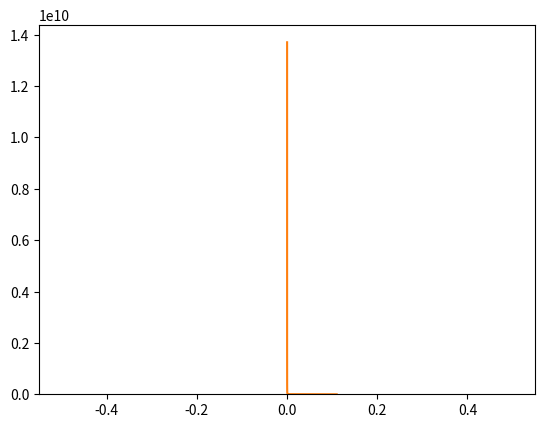

This figure's Python source:
# -*- coding: utf-8 -*-

import numpy as np
import matplotlib.pyplot as plt

def racional(x):
	return 1/x**(1.5)

def main(S):
	iter=0
	while(iter<3000000):
		aux=-1
		contador=0
		while(aux<0):
			contador+=1	
			i= np.random.randint(0,size)
			j= np.random.randint(0,size)
			aux=S[i]
			if(aux>=0):
				aux+=S[j]-1
			if(contador==10**5):
				return(S)
		S[i]=aux
		S[j]= np.random.randint(0,3)
		iter+=1
		if(iter%1000==0):
			print(iter)
	return(S)

size=1000
S=1*np.random.rand(size)

main(S)

S=list(S)
print(max(S))

"""
while(max(S)>100):
	S.remove(max(S));
"""
x=np.linspace(0.11,max(S), 10000)

plt.figure()
plt.hist(S, bins=100)
plt.plot(x, 500*racional(x))
plt.show()
